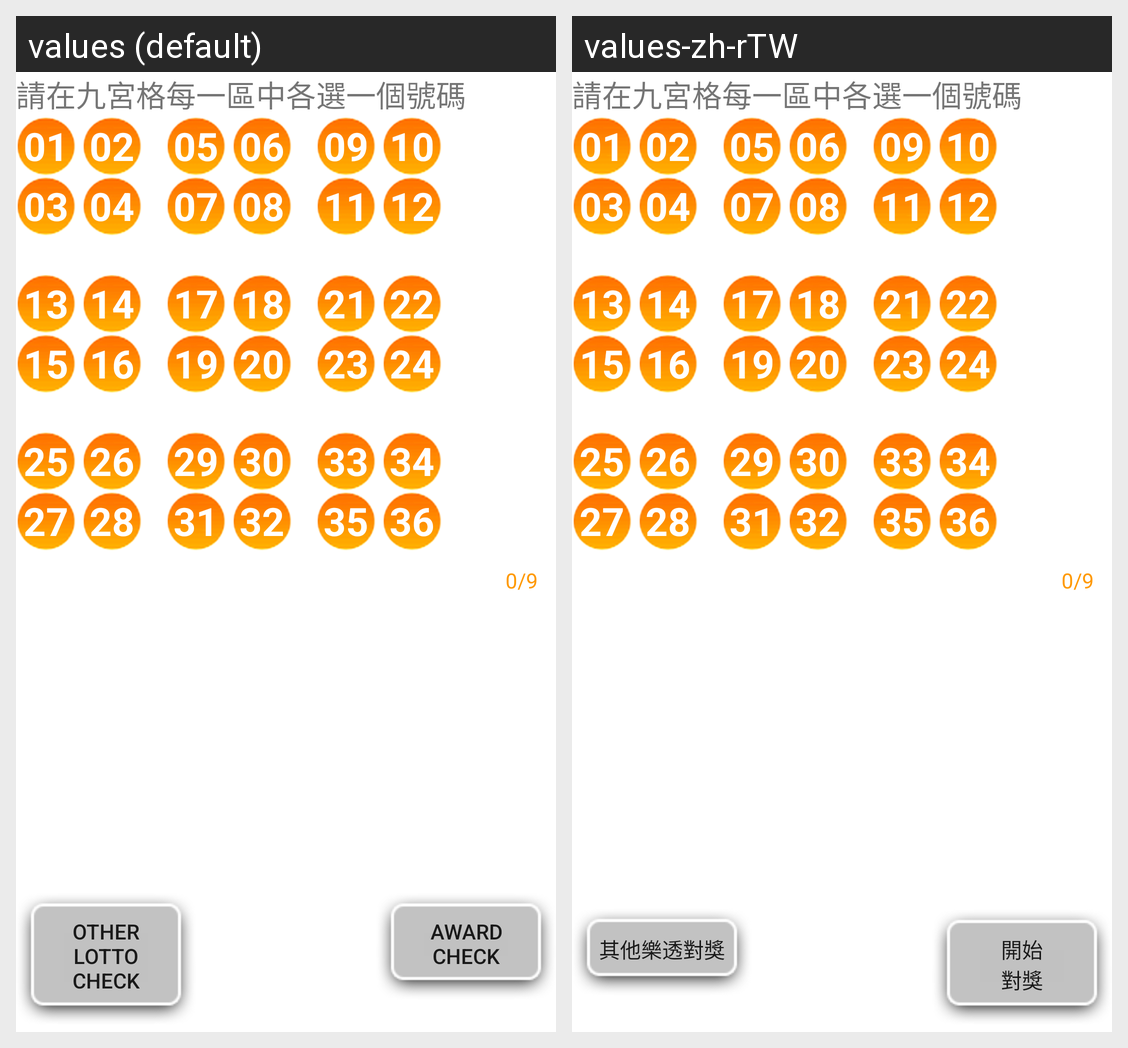

The Android screen above is rendered under two locales of the same app. Produce the string resources it draws, with the default and per-locale values.
Android screen res/layout/typed_input_ticktacktoelotto.xml rendered under 2 locales, left to right: values (default), values-zh-rTW. Device: Nexus 5 (rendered at 1080×1920; each locale shown at half size, 540×960, under a caption strip naming it); theme Theme.MaterialComponents.DayNight.NoActionBar.
Strings drawn on this screen, with the default value and each locale's value (text and hints the layout hard-codes, and strings that could not be matched under every locale, appear in the picture but are not listed):

match_restart
  values: Other Lotto check
  values-zh-rTW: 其他樂透對獎

match_start
  values: Award
      check
  values-zh-rTW: 開始
      對獎
